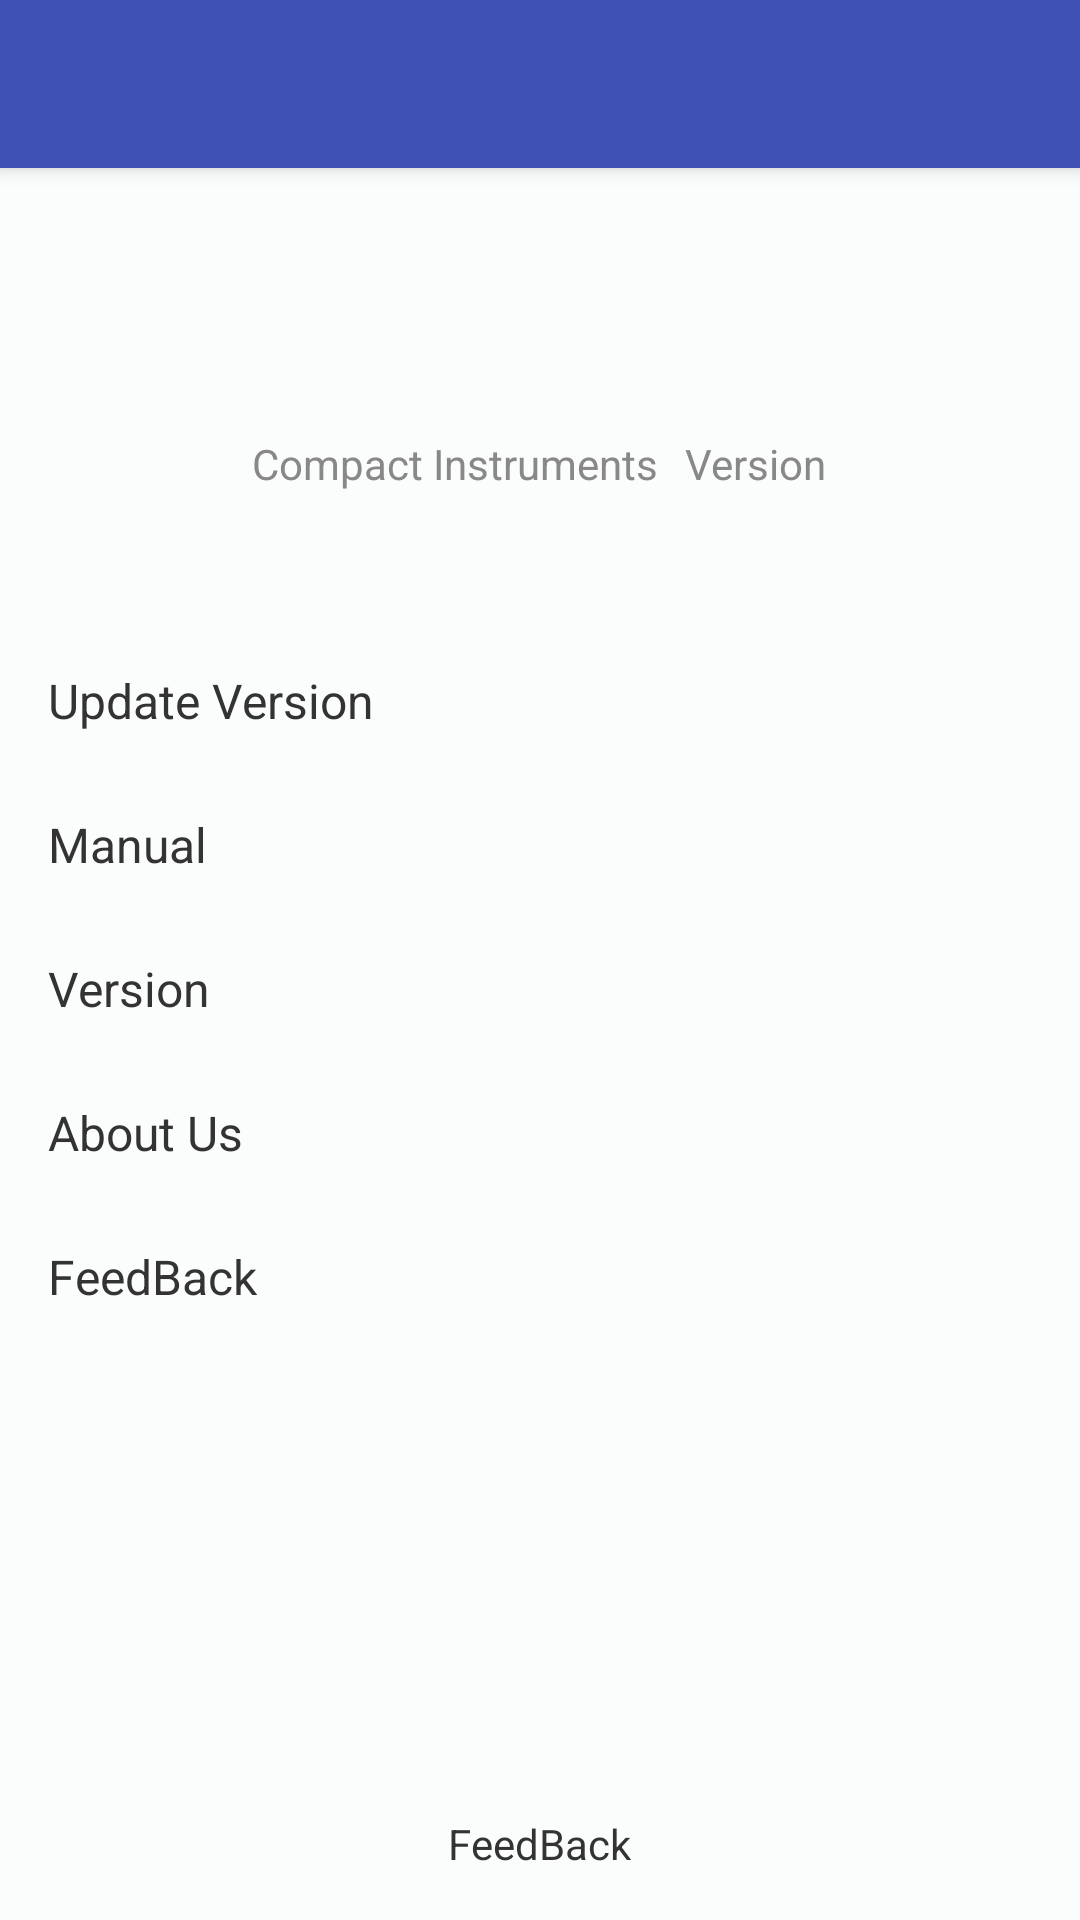

Android layout source for this screen:
<!-- AndroidManifest.xml: application theme AppTheme -->
<!-- res/layout/about_content.xml -->
<?xml version="1.0" encoding="utf-8"?>
<android.support.design.widget.CoordinatorLayout xmlns:android="http://schemas.android.com/apk/res/android"
    android:layout_width="match_parent"
    android:layout_height="match_parent"
    xmlns:app="http://schemas.android.com/apk/res-auto"
    android:background="@color/color_white"
    android:fitsSystemWindows="true">

    <android.support.design.widget.AppBarLayout
        android:layout_width="match_parent"
        android:layout_height="wrap_content"
        android:theme="@style/AppTheme.AppBarOverlay">

        <android.support.v7.widget.Toolbar
            android:id="@+id/toolbar"
            android:layout_width="match_parent"
            android:layout_height="?attr/actionBarSize"
            android:background="?attr/colorPrimary"
            app:popupTheme="@style/AppTheme.PopupOverlay" />
    </android.support.design.widget.AppBarLayout>

    <LinearLayout
        android:layout_width="match_parent"
        android:layout_height="match_parent"
        android:gravity="center_horizontal"
        android:orientation="vertical">

        <ImageView
            android:layout_width="70.0dp"
            android:layout_height="70.0dp"
            android:layout_gravity="center"
            android:layout_marginTop="65.0dp"
            android:background="@mipmap/ic_launcher" />

        <LinearLayout
            android:layout_width="wrap_content"
            android:layout_height="wrap_content"
            android:orientation="horizontal">

            <TextView
                android:layout_width="wrap_content"
                android:layout_height="wrap_content"
                android:layout_marginBottom="45.669983dp"
                android:layout_marginTop="10.0dp"
                android:paddingRight="6.0dp"
                android:text="@string/company_name"
                android:textColor="#ff888888"
                android:textSize="@dimen/abc_text_size_small_material" />

            <TextView
                android:id="@+id/app_version"
                android:layout_width="wrap_content"
                android:layout_height="wrap_content"
                android:layout_marginBottom="45.669983dp"
                android:layout_marginTop="10.0dp"
                android:paddingLeft="3.0dp"
                android:text="@string/text_version"
                android:textColor="#ff888888"
                android:textSize="@dimen/abc_text_size_small_material" />

        </LinearLayout>

        <LinearLayout
            android:id="@+id/update_version_area"
            style="@style/about_item_style"
            android:clickable="true">

            <TextView
                android:layout_width="wrap_content"
                android:layout_height="wrap_content"
                android:layout_weight="1.0"
                android:text="@string/text_app_new_version_update"
                android:textColor="#ff333333"
                android:textSize="@dimen/abc_text_size_subhead_material" />

            <TextView
                android:id="@+id/app_new_version_num_hint"
                android:layout_width="wrap_content"
                android:layout_height="wrap_content"
                android:background="@drawable/ic_menu_manage"
                android:paddingBottom="1.0dp"
                android:paddingLeft="6.0dp"
                android:paddingRight="6.0dp"
                android:paddingTop="1.0dp"
                android:text="@string/text_new_app_version"
                android:textColor="#ffffffff"
                android:textSize="@dimen/abc_text_size_caption_material"
                android:visibility="gone" />

            <TextView
                android:id="@+id/app_new_version_num"
                android:layout_width="wrap_content"
                android:layout_height="wrap_content"
                android:layout_marginRight="6.5999756dp"
                android:paddingLeft="3.0dp"
                android:textColor="#ff999999"
                android:textSize="@dimen/abc_text_size_subhead_material"
                android:visibility="gone" />
        </LinearLayout>

        <TextView
            android:id="@+id/app_introduction"
            style="@style/about_item_style"
            android:clickable="true"
            android:text="@string/text_app_introduction"
            android:textColor="#ff333333" />

        <TextView
            android:id="@+id/app_thanks"
            style="@style/about_item_style"
            android:clickable="true"
            android:text="@string/text_thanks"
            android:textColor="#ff333333" />

        <TextView
            android:id="@+id/app_about_me"
            style="@style/about_item_style"
            android:clickable="true"
            android:text="@string/text_about_us"
            android:textColor="#ff333333" />

        <TextView
            android:id="@+id/app_feedback"
            style="@style/about_item_style"
            android:clickable="true"
            android:text="@string/text_app_feedback"
            android:textColor="#ff333333" />


        <TextView
            android:layout_width="wrap_content"
            android:layout_height="wrap_content"
            android:layout_marginBottom="@dimen/margin_vertical"
            android:layout_weight="1"
            android:gravity="bottom"
            android:text="@string/text_copyright"
            android:textColor="#ff333333" />

    </LinearLayout>
</android.support.design.widget.CoordinatorLayout>
<!-- resources referenced by this layout -->
<resources>
  <color name="color_white">#FBFCFC</color>
  <dimen name="margin_vertical">16dp</dimen>
  <string name="company_name">Compact Instruments</string>
  <string name="text_about_us">About Us</string>
  <string name="text_app_feedback">FeedBack</string>
  <string name="text_app_introduction">Manual</string>
  <string name="text_app_new_version_update">Update Version</string>
  <string name="text_copyright">FeedBack</string>
  <string name="text_new_app_version">update version</string>
  <string name="text_thanks">Version</string>
  <string name="text_version">Version</string>
  <style name="AppTheme.AppBarOverlay" parent="ThemeOverlay.AppCompat.Dark.ActionBar" />
  <style name="AppTheme.PopupOverlay" parent="ThemeOverlay.AppCompat.Light" />
  <style name="about_item_style">
          <item name="android:layout_width">match_parent</item>
          <item name="android:layout_height">48dp</item>
          <item name="android:gravity">center_vertical</item>
          <item name="android:textSize">@dimen/abc_text_size_subhead_material</item>
          <item name="android:background">@drawable/list_selector</item>
          <item name="android:paddingLeft">@dimen/listLinePaddingWithContent</item>
          <item name="android:paddingRight">@dimen/listLinePaddingWithContent</item>
      </style>
  <style name="AppTheme" parent="Theme.AppCompat.Light.DarkActionBar">
          
          <item name="colorPrimary">@color/colorPrimary</item>
          <item name="colorPrimaryDark">@color/colorPrimaryDark</item>
          <item name="colorAccent">@color/colorAccent</item>
      </style>
  <dimen name="listLinePaddingWithContent">16dp</dimen>
  <color name="colorPrimary">#3F51B5</color>
  <color name="colorPrimaryDark">#303F9F</color>
  <color name="colorAccent">#FF4081</color>
</resources>
